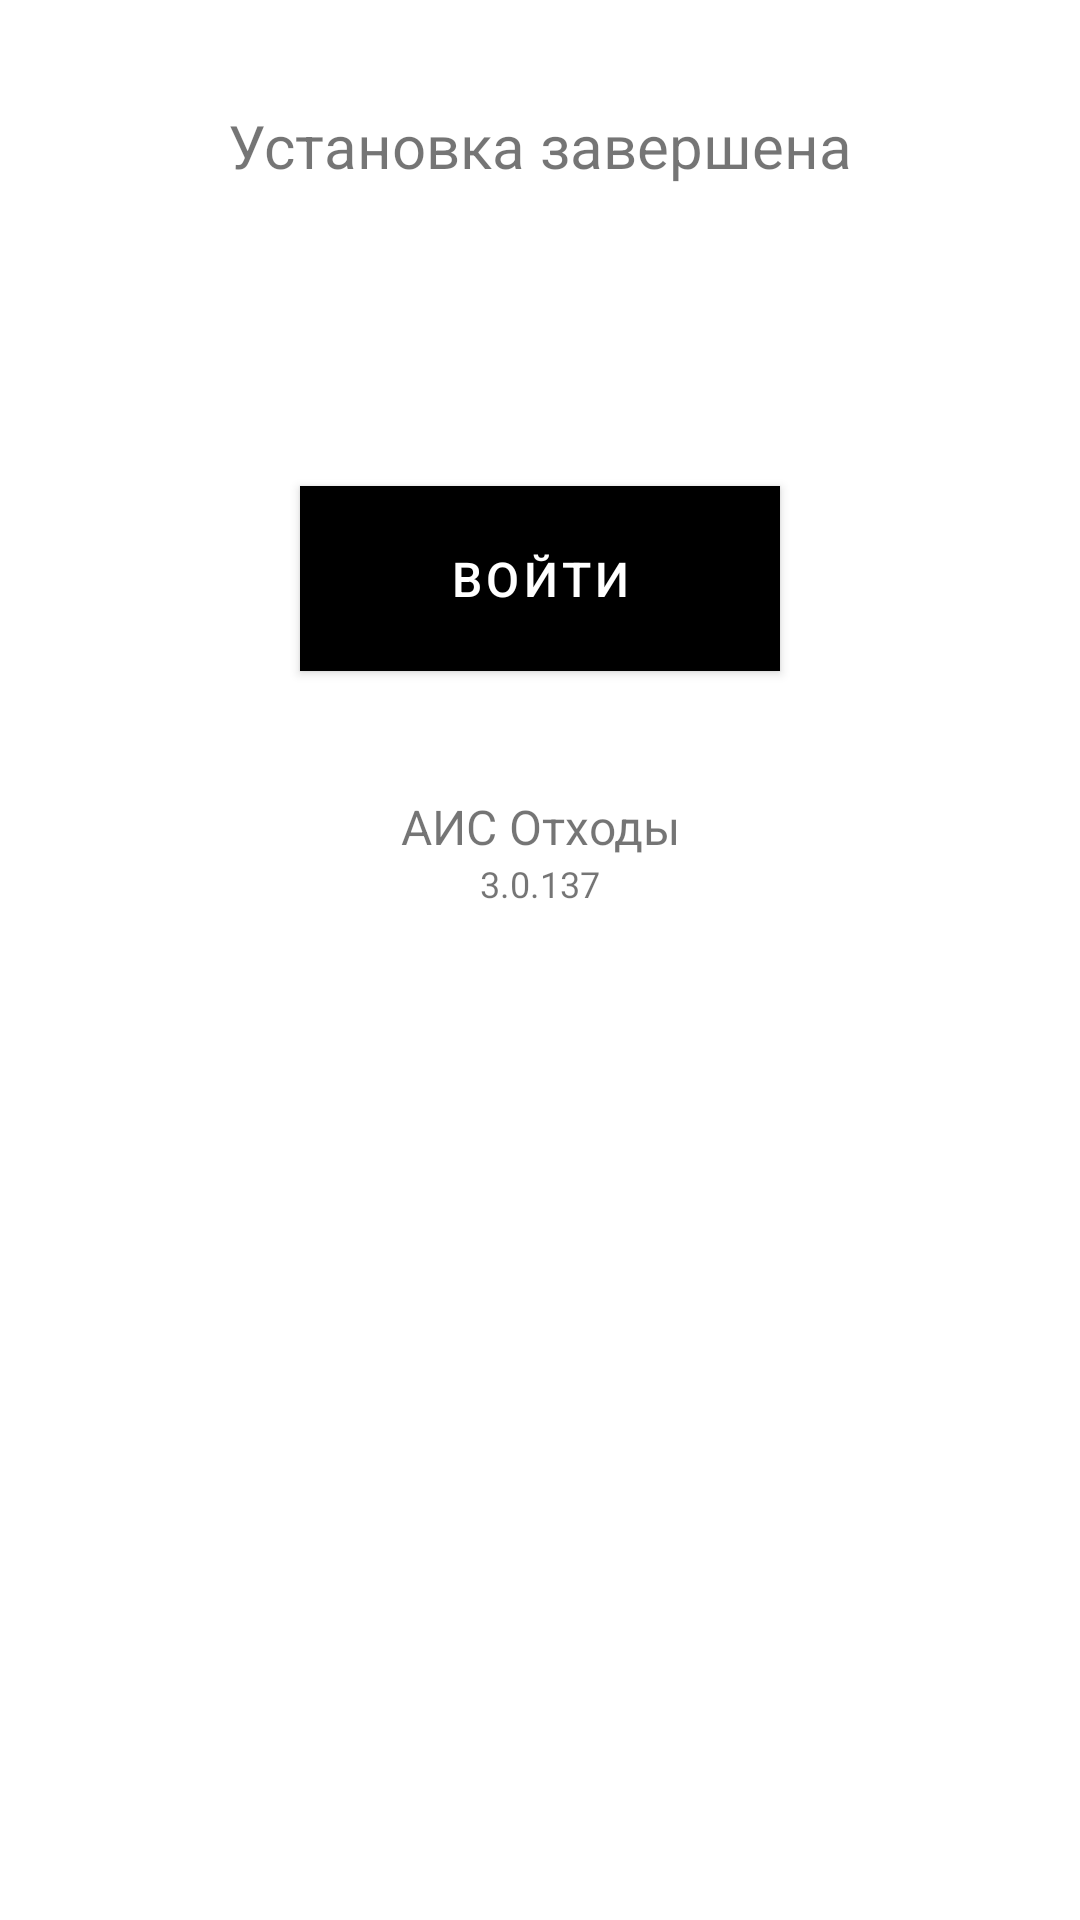

Layout XML and referenced resources for this Android screen:
<!-- AndroidManifest.xml: application theme AppTheme -->
<!-- res/layout/fragment_finished_bottom_sheet.xml -->
<?xml version="1.0" encoding="utf-8"?>
<androidx.core.widget.NestedScrollView xmlns:android="http://schemas.android.com/apk/res/android"
    xmlns:app="http://schemas.android.com/apk/res-auto"
    xmlns:tools="http://schemas.android.com/tools"
    android:layout_width="match_parent"
    android:layout_height="wrap_content">

    <LinearLayout
        android:layout_width="match_parent"
        android:layout_height="wrap_content"
        android:orientation="vertical">

        <TextView
            android:layout_width="wrap_content"
            android:layout_height="wrap_content"
            android:layout_gravity="center"
            android:layout_marginStart="69dp"
            android:layout_marginTop="35dp"
            android:layout_marginEnd="69dp"
            android:layout_marginBottom="20dp"
            android:text="Установка завершена"
            android:textColor="@color/grey_color"
            android:textSize="20sp" />

        <ImageView
            android:layout_width="wrap_content"
            android:layout_height="wrap_content"
            android:layout_gravity="center"
            android:layout_marginTop="19dp"
            android:layout_marginBottom="55dp"
            android:src="@drawable/ic_successful_installation" />

        <com.google.android.material.button.MaterialButton
            android:id="@+id/buttonEntrance"
            android:layout_width="match_parent"
            android:layout_height="wrap_content"
            android:layout_marginStart="100dp"
            android:layout_marginEnd="100dp"
            android:layout_marginBottom="35dp"
            android:backgroundTint="@color/color_text"
            android:padding="20dp"
            android:text="ВОЙТИ"
            android:textSize="16sp"
            app:cornerRadius="0dp" />

        <LinearLayout
            android:layout_width="match_parent"
            android:layout_height="wrap_content"
            android:layout_marginBottom="26dp"
            android:orientation="vertical">

            <TextView
                android:layout_width="match_parent"
                android:layout_height="wrap_content"
                android:gravity="center"
                android:text="АИС Отходы"
                android:textColor="@color/gray"
                android:textSize="16sp" />

            <TextView
                android:id="@+id/versionTxt"
                android:layout_width="match_parent"
                android:layout_height="wrap_content"
                android:gravity="center"
                android:text="3.0.137"
                android:textColor="@color/gray"
                android:textSize="12sp" />
        </LinearLayout>
    </LinearLayout>
</androidx.core.widget.NestedScrollView>
<!-- resources referenced by this layout -->
<resources>
  <style name="AppTheme" parent="Theme.MaterialComponents.Light.NoActionBar">
          
          <item name="colorPrimary">@color/colorPrimary</item>
          <item name="colorPrimaryDark">@color/colorPrimary</item>
          <item name="colorAccent">@color/colorAccent</item>
          <item name="colorControlNormal">@color/iconColor</item>
          <item name="colorSecondary">@color/colorPrimaryLight</item>
      </style>
  <!-- not gathered from this repository: default colours our renderer supplied (Android Studio template values) -->
  <color name="colorPrimary">#FF6200EE</color>
  <color name="colorAccent">#FF03DAC5</color>
</resources>
